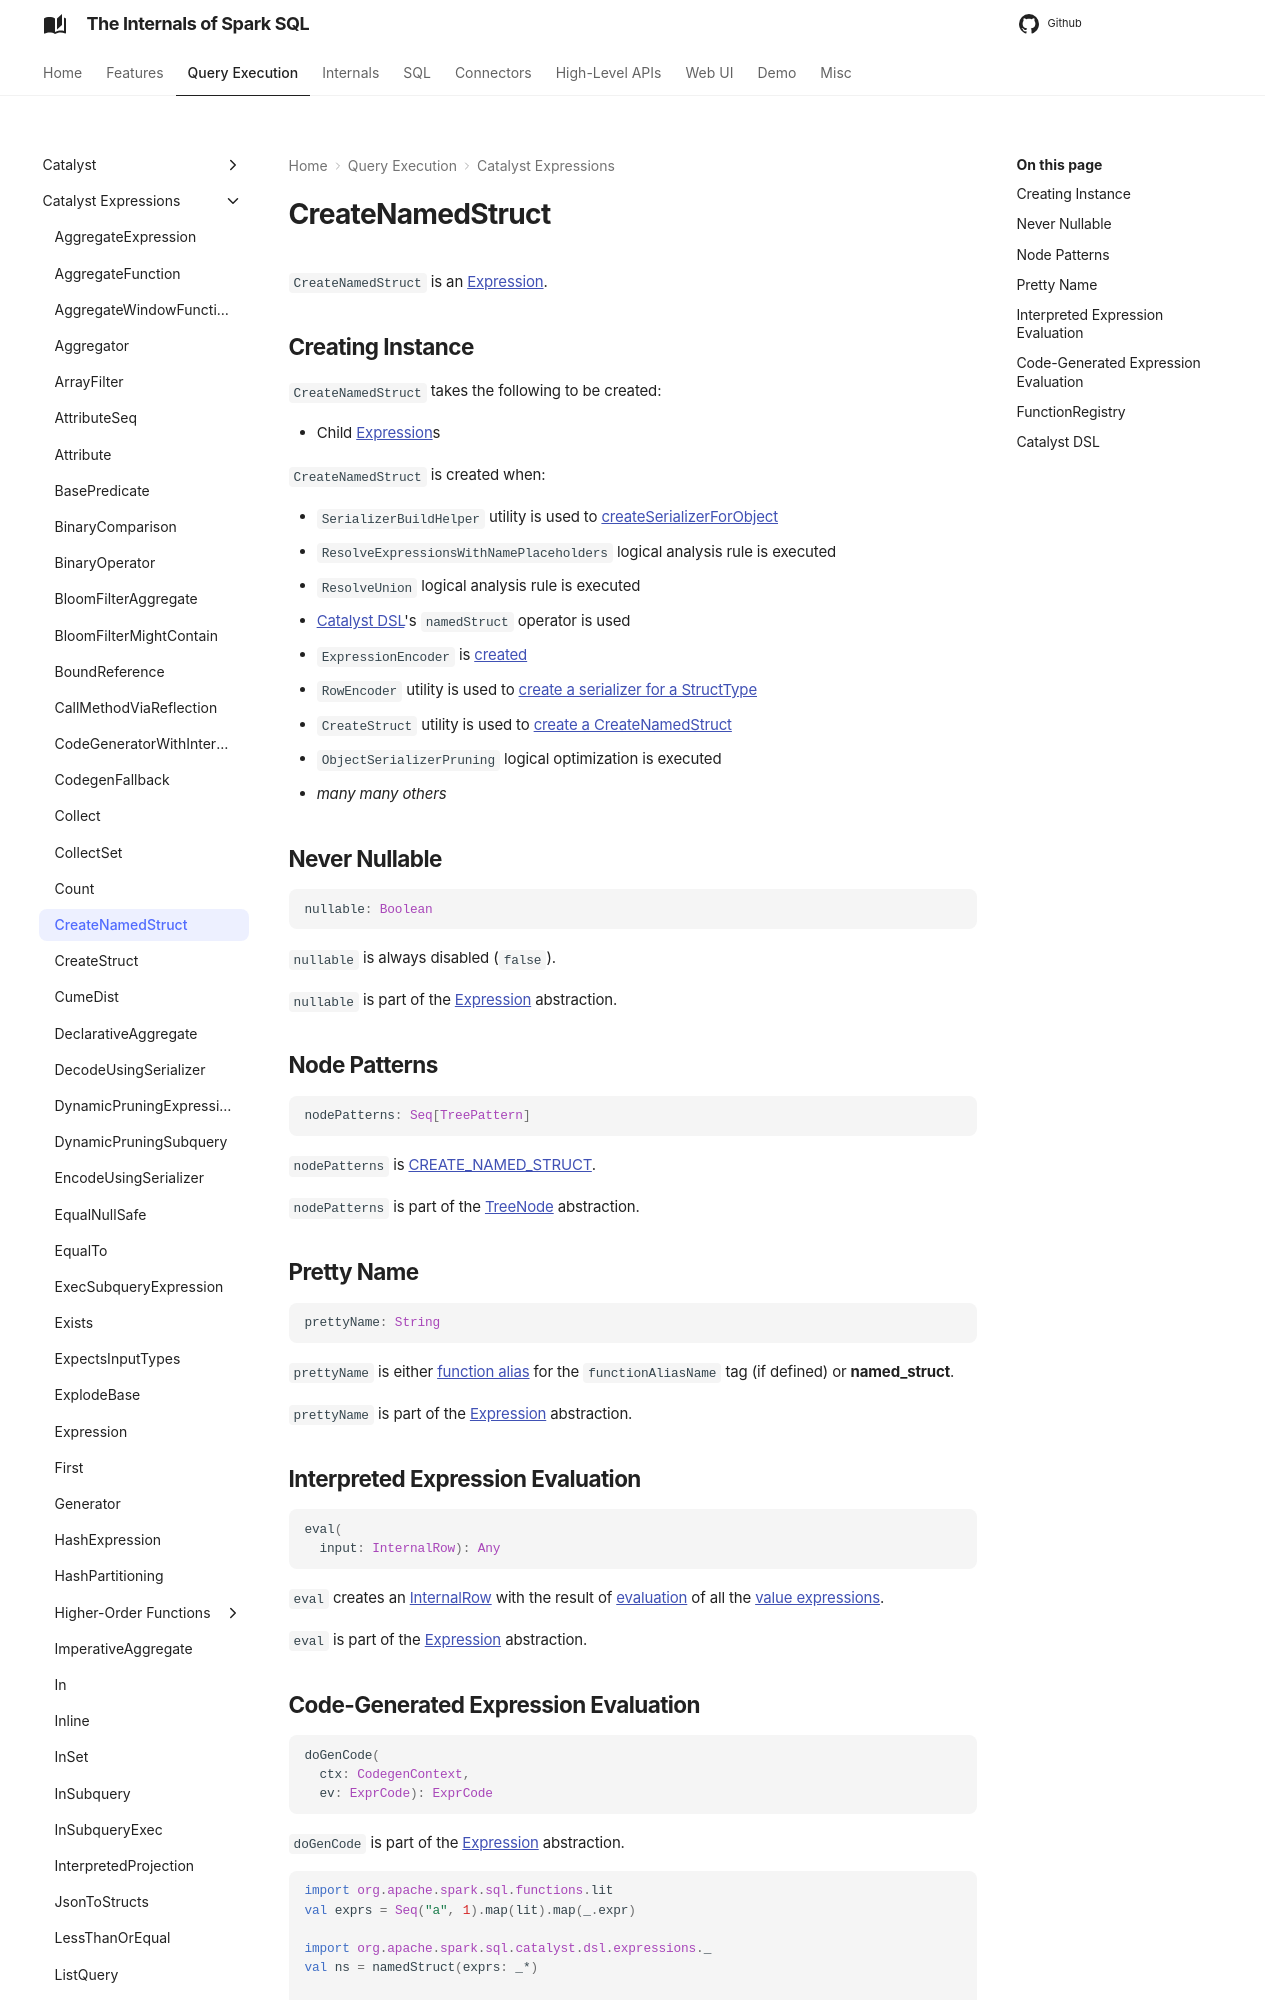

repository: japila-books/spark-sql-internals · page: expressions/CreateNamedStruct/index.html · generator: mkdocs

# CreateNamedStruct

`CreateNamedStruct` is an [Expression](Expression.md).

## Creating Instance

`CreateNamedStruct` takes the following to be created:

* <span id="children"> Child [Expression](Expression.md)s

`CreateNamedStruct` is created when:

* `SerializerBuildHelper` utility is used to [createSerializerForObject](../SerializerBuildHelper.md#createSerializerForObject)
* `ResolveExpressionsWithNamePlaceholders` logical analysis rule is executed
* `ResolveUnion` logical analysis rule is executed
* [Catalyst DSL](../catalyst-dsl/index.md)'s `namedStruct` operator is used
* `ExpressionEncoder` is [created](../ExpressionEncoder.md#serializer)
* `RowEncoder` utility is used to [create a serializer for a StructType](../RowEncoder.md#serializerFor)
* `CreateStruct` utility is used to [create a CreateNamedStruct](CreateStruct.md#apply)
* `ObjectSerializerPruning` logical optimization is executed
* _many many others_

## <span id="nullable"> Never Nullable

```scala
nullable: Boolean
```

`nullable` is always disabled (`false`).

`nullable` is part of the [Expression](Expression.md#nullable) abstraction.

## <span id="nodePatterns"> Node Patterns

```scala
nodePatterns: Seq[TreePattern]
```

`nodePatterns` is [CREATE_NAMED_STRUCT](../catalyst/TreePattern.md#CREATE_NAMED_STRUCT).

`nodePatterns` is part of the [TreeNode](../catalyst/TreeNode.md#nodePatterns) abstraction.

## <span id="prettyName"> Pretty Name

```scala
prettyName: String
```

`prettyName` is either [function alias](../catalyst/TreeNode.md#getTagValue) for the `functionAliasName` tag (if defined) or **named_struct**.

`prettyName` is part of the [Expression](Expression.md#prettyName) abstraction.

## <span id="eval"> Interpreted Expression Evaluation

```scala
eval(
  input: InternalRow): Any
```

`eval` creates an [InternalRow](../InternalRow.md) with the result of [evaluation](Expression.md#eval) of all the [value expressions](#valExprs).

`eval` is part of the [Expression](Expression.md#eval) abstraction.
